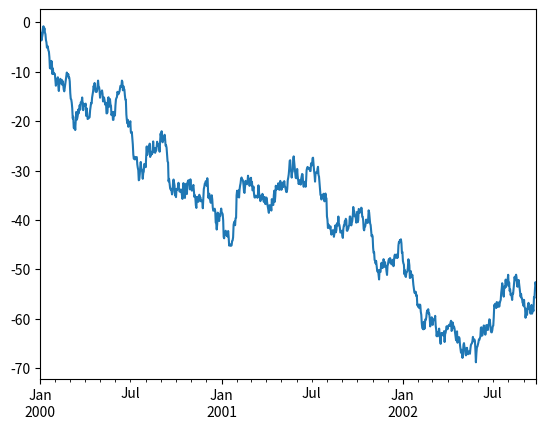

This chart was generated by the following Python code:
import pandas as pd
import numpy as np
import matplotlib.pyplot as plt

ts = pd.Series(np.random.randn(1000), index=pd.date_range('1/1/2000', periods=1000))

ts = ts.cumsum()
ts.plot()
plt.show()
